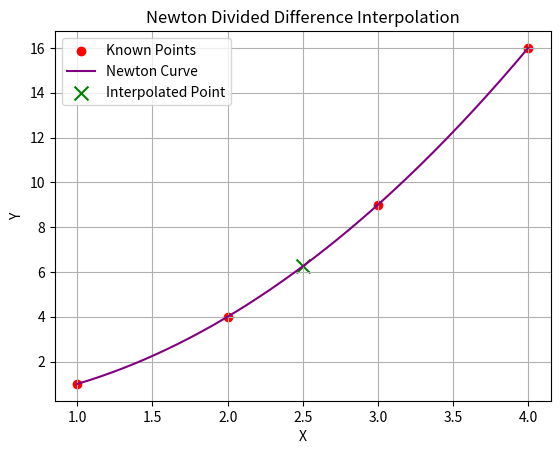

Source code (Python):
import numpy as np
import matplotlib.pyplot as plt

# Given data
x = [1, 2, 3, 4]
y = [1, 4, 9, 16]

# Divided difference function
def divided_diff(x, y):
    n = len(x)

    table = []
    for i in range(n):
        table.append([0] * n)

    for i in range(n):
        table[i][0] = y[i]

    for j in range(1, n):
        for i in range(n-j):
            table[i][j] = (table[i+1][j-1] - table[i][j-1]) / (x[i+j] - x[i])

    return table

# Calculate divided difference table
table = divided_diff(x, y)

print("Divided Difference Table:")
for row in table:
    print(row)

# Newton interpolation function
def newton(x, table, value):
    n = len(x)
    result = table[0][0]
    product = 1

    for i in range(1, n):
        product = product * (value - x[i-1])
        result = result + table[0][i] * product

    return result

# Find interpolated value
x_new = 2.5
y_new = newton(x, table, x_new)

print("\nInterpolated value:", round(y_new, 4))

# Generate curve points
x_range = np.linspace(min(x), max(x), 200)
y_range = []

for value in x_range:
    y_range.append(newton(x, table, value))

# Plot graph
plt.scatter(x, y, color="red", label="Known Points")
plt.plot(x_range, y_range, color="purple", label="Newton Curve")
plt.scatter(x_new, y_new, color="green", marker="x",
            s=100, label="Interpolated Point")

plt.xlabel("X")
plt.ylabel("Y")
plt.title("Newton Divided Difference Interpolation")
plt.legend()
plt.grid()
plt.show()
